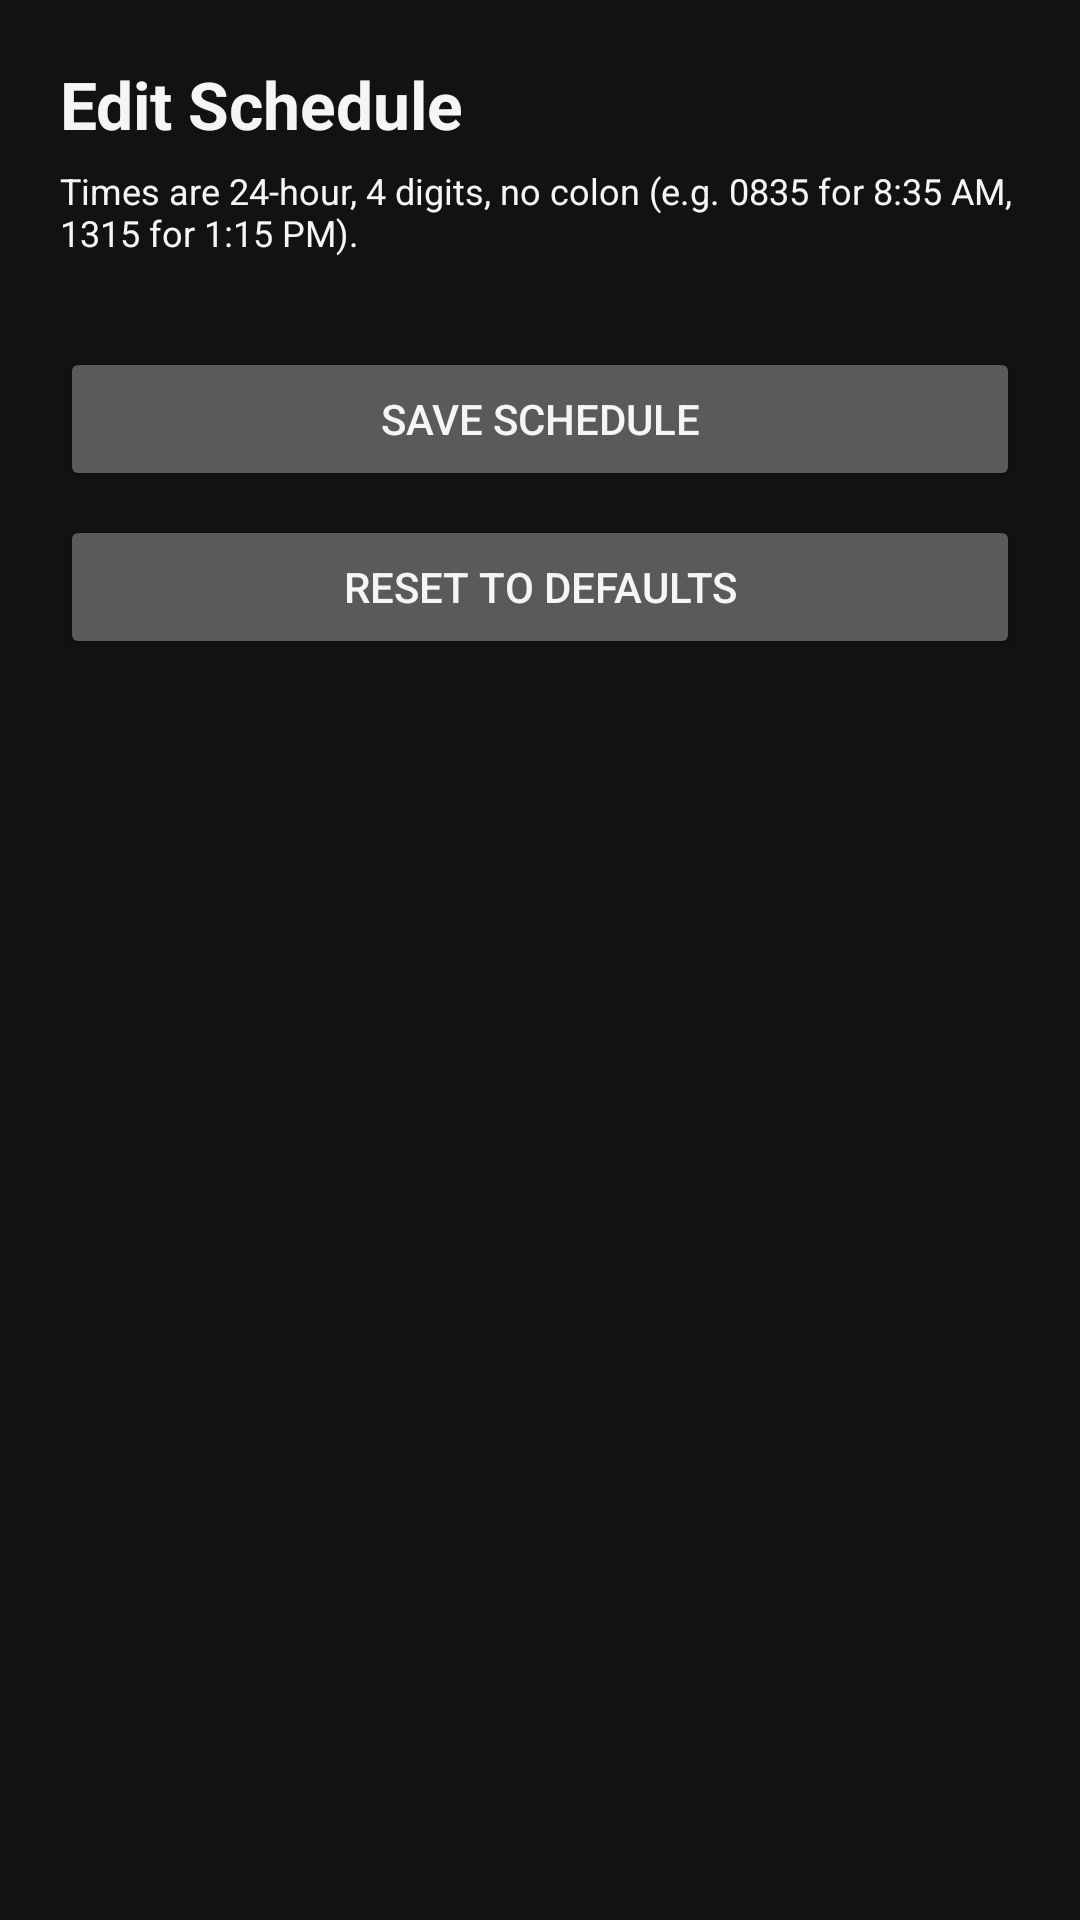

Android layout source for this screen:
<!-- AndroidManifest.xml: activity theme Theme.GeneoClockOverlay -->
<!-- res/layout/activity_schedule_editor.xml -->
<?xml version="1.0" encoding="utf-8"?>
<ScrollView xmlns:android="http://schemas.android.com/apk/res/android"
    android:layout_width="match_parent"
    android:layout_height="match_parent">

    <LinearLayout
        android:layout_width="match_parent"
        android:layout_height="wrap_content"
        android:orientation="vertical"
        android:padding="20dp">

        <TextView
            android:layout_width="wrap_content"
            android:layout_height="wrap_content"
            android:text="Edit Schedule"
            android:textSize="22sp"
            android:textStyle="bold"
            android:layout_marginBottom="6dp" />

        <TextView
            android:layout_width="wrap_content"
            android:layout_height="wrap_content"
            android:text="Times are 24-hour, 4 digits, no colon (e.g. 0835 for 8:35 AM, 1315 for 1:15 PM)."
            android:textSize="12sp"
            android:layout_marginBottom="14dp" />

        <LinearLayout
            android:id="@+id/rowContainer"
            android:layout_width="match_parent"
            android:layout_height="wrap_content"
            android:orientation="vertical"
            android:layout_marginBottom="16dp" />

        <Button
            android:id="@+id/btnSaveSchedule"
            android:layout_width="match_parent"
            android:layout_height="wrap_content"
            android:text="Save Schedule" />

        <Button
            android:id="@+id/btnResetDefault"
            android:layout_width="match_parent"
            android:layout_height="wrap_content"
            android:layout_marginTop="8dp"
            android:text="Reset to defaults" />

    </LinearLayout>
</ScrollView>
<!-- resources referenced by this layout -->
<resources>
  <style name="Theme.GeneoClockOverlay" parent="Theme.MaterialComponents.NoActionBar">
          <item name="colorPrimary">@color/accent_primary</item>
          <item name="colorPrimaryDark">@color/dark_background</item>
          <item name="colorAccent">@color/accent_primary</item>
          <item name="colorSurface">@color/dark_surface</item>
          <item name="colorOnSurface">@color/text_primary</item>
          <item name="android:windowBackground">@color/dark_background</item>
          <item name="android:textColorPrimary">@color/text_primary</item>
          <item name="android:textColorSecondary">@color/text_secondary</item>
          <item name="android:textColor">@color/text_primary</item>
          <item name="android:statusBarColor">@color/dark_background</item>
          <item name="android:navigationBarColor">@color/dark_background</item>
          <item name="materialButtonStyle">@style/Widget.GeneoClockOverlay.Button</item>
      </style>
  <color name="accent_primary">#8E6BFF</color>
  <color name="dark_background">#121212</color>
  <color name="dark_surface">#1E1E1E</color>
  <color name="text_primary">#F5F5F5</color>
  <color name="text_secondary">#B3B3B3</color>
  <style name="Widget.GeneoClockOverlay.Button" parent="Widget.MaterialComponents.Button">
          <item name="backgroundTint">@color/accent_primary</item>
          <item name="android:textColor">@color/text_primary</item>
      </style>
</resources>
